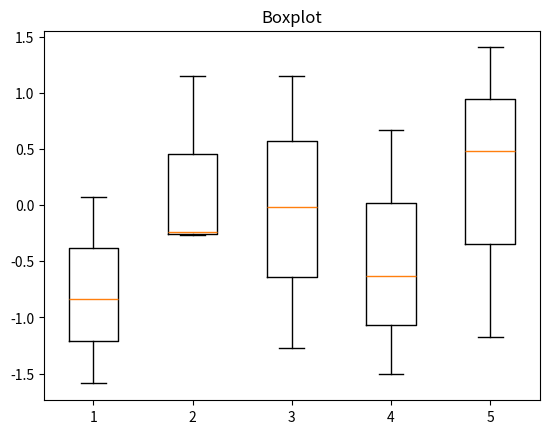

The script that saved this image:
import matplotlib.pyplot as plt
import numpy as np
def boxplot():
    # Создаем случайные данные
    data = np.random.normal(size=(3, 5))
    print(data)
    # Создаем ящик с усами с помощью функции boxplot
    plt.boxplot(data)
    # Добавляем заголовок
    plt.title('Boxplot')
    # Показываем график
    plt.show()

boxplot()